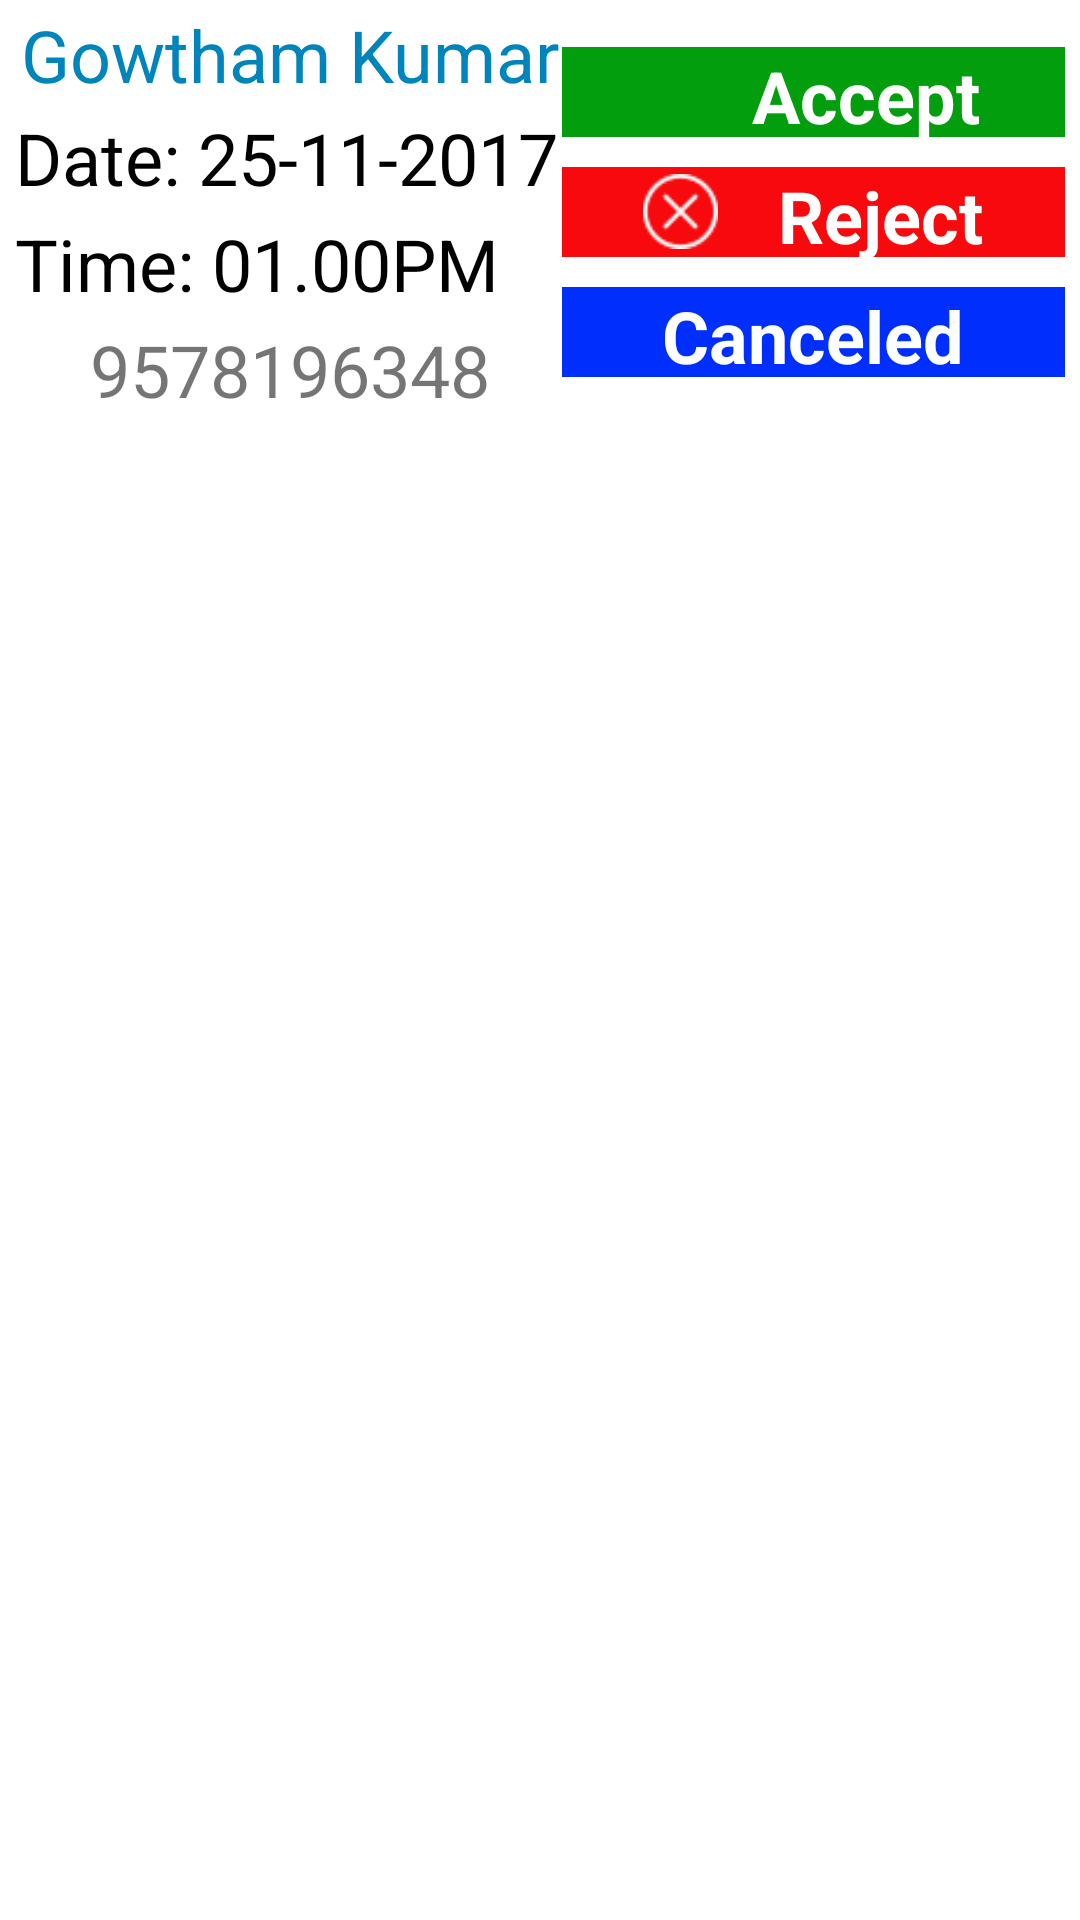

This screen was rendered from an Android layout file. Write that file and the resources it references.
<!-- AndroidManifest.xml: application theme AppTheme -->
<!-- res/layout/my_appointments.xml -->
<?xml version="1.0" encoding="utf-8"?>
<LinearLayout xmlns:android="http://schemas.android.com/apk/res/android"
    android:orientation="vertical"
    android:layout_width="match_parent"
    android:layout_height="wrap_content"
    android:background="#ffffff"
    android:layout_marginTop="5dp">


    <RelativeLayout
        android:layout_width="match_parent"
        android:layout_height="wrap_content"
        android:layout_alignParentEnd="true"
        android:layout_toLeftOf="@+id/cancel"
        android:layout_marginLeft="5dp">

        <View
            android:layout_width="0dp"
            android:layout_height="1dp"
            android:layout_centerHorizontal="true"
            android:id="@+id/v1"/>



        <LinearLayout
            android:layout_width="match_parent"
            android:layout_height="wrap_content"
            android:layout_alignParentEnd="true"
            android:orientation="vertical"
            android:layout_toLeftOf="@+id/v1">

            <TextView
                android:text="Gowtham Kumar"
                android:layout_width="match_parent"
                android:layout_height="wrap_content"
                android:textSize="@dimen/font_size"
                android:textColor="@color/colorPrimaryDark"
                android:layout_margin="2dp"
                android:layout_toLeftOf="@+id/v1"
                android:id="@+id/lname"/>

            <TextView
                android:text="Date: 25-11-2017 "
                android:textSize="@dimen/font_size"
                android:textColor="#000000"
                android:layout_width="match_parent"
                android:layout_height="wrap_content"
                android:layout_gravity="center"
                android:id="@+id/date"/>

            <TextView
                android:text="Time: 01.00PM"
                android:textSize="@dimen/font_size"
                android:textColor="#000000"
                android:layout_toRightOf="@+id/v1"
                android:layout_width="match_parent"
                android:layout_height="wrap_content"
                android:layout_gravity="center"
                android:layout_marginTop="3dp"
                android:id="@+id/time" />

            <LinearLayout
                android:layout_width="match_parent"
                android:layout_height="wrap_content"
                android:layout_alignParentEnd="true"
                android:layout_marginTop="3dp"
                android:layout_marginBottom="2dp"
                android:orientation="horizontal">

                <ImageView
                    android:layout_width="15dp"
                    android:layout_height="15dp"
                    android:layout_marginRight="10dp"
                    android:tint="@color/colorPrimary"
                    android:src="@drawable/ic_local_phone_black"
                    android:layout_gravity="center"/>

                <TextView
                    android:text="9578196348"
                    android:textSize="@dimen/font_size"
                    android:layout_toRightOf="@+id/v1"
                    android:layout_width="match_parent"
                    android:layout_height="wrap_content"
                    android:layout_gravity="center"
                    android:id="@+id/uphone" />

            </LinearLayout>

        </LinearLayout>

        <LinearLayout
            android:layout_width="match_parent"
            android:layout_height="wrap_content"
            android:layout_alignParentEnd="true"
            android:orientation="vertical"
            android:layout_toRightOf="@+id/v1"
            android:layout_centerVertical="true">

            <RelativeLayout
                android:layout_width="match_parent"
                android:layout_height="wrap_content"
                android:layout_margin="5dp"
                android:background="@color/green"
                android:id="@+id/accept">

        <LinearLayout
            android:layout_width="wrap_content"
            android:layout_height="30dp"
            android:layout_centerInParent="true"
            android:orientation="horizontal">

            <ImageView
                android:layout_width="25dp"
                android:layout_height="25dp"
                android:layout_marginRight="10dp"
                android:tint="#ffffff"
                android:src="@drawable/ic_done"
                android:layout_gravity="center"/>

            <TextView
                android:text="Accept"
                android:textSize="@dimen/font_size"
                android:textStyle="bold"
                android:textColor="#ffffff"
                android:layout_width="match_parent"
                android:layout_height="wrap_content"
                android:layout_gravity="center"
                android:id="@+id/tvaccept"/>

        </LinearLayout>

            </RelativeLayout>

       <RelativeLayout
                android:layout_width="match_parent"
                android:layout_height="wrap_content"
           android:layout_margin="5dp"
           android:background="@color/red"
           android:id="@+id/reject">
        <LinearLayout
            android:layout_width="wrap_content"
            android:layout_height="30dp"
            android:orientation="horizontal"
            android:layout_centerInParent="true">

            <ImageView
                android:layout_width="25dp"
                android:layout_height="25dp"
                android:layout_marginRight="20dp"
                android:tint="#ffffff"
                android:src="@drawable/cancel"
                android:layout_gravity="center"/>

            <TextView
                android:text="Reject"
                android:textStyle="bold"
                android:textSize="@dimen/font_size"
                android:textColor="#ffffff"
                android:layout_width="match_parent"
                android:layout_height="wrap_content"
                android:layout_gravity="center"/>

        </LinearLayout>
            </RelativeLayout>

            <RelativeLayout
                android:layout_width="match_parent"
                android:layout_height="wrap_content"
                android:layout_margin="5dp"
                android:background="@color/blue"
                android:id="@+id/cancel">
                <LinearLayout
                    android:layout_width="wrap_content"
                    android:layout_height="30dp"
                    android:orientation="horizontal"
                    android:layout_centerInParent="true">

                    
                        
                        
                        
                        
                        
                        

                    <TextView
                        android:text="Canceled"
                        android:textStyle="bold"
                        android:textSize="@dimen/font_size"
                        android:textColor="#ffffff"
                        android:layout_width="match_parent"
                        android:layout_height="wrap_content"
                        android:layout_gravity="center"/>

                </LinearLayout>
            </RelativeLayout>

</LinearLayout>









    </RelativeLayout>

</LinearLayout>
<!-- resources referenced by this layout -->
<resources>
  <color name="blue">#002efd</color>
  <color name="colorPrimary">#16b9ff</color>
  <color name="colorPrimaryDark">#0084bc</color>
  <color name="green">#039e0e</color>
  <color name="red">#f7090d</color>
  <dimen name="font_size">24sp</dimen>
  <!-- drawable cancel: png bitmap (drawable, 752 bytes) -->
  <style name="AppTheme" parent="Theme.AppCompat.Light.DarkActionBar">
          
          <item name="colorPrimary">@color/colorPrimaryDark</item>
          <item name="colorPrimaryDark">@color/colorPrimaryDark</item>
          <item name="colorAccent">@color/colorAccent</item>
      </style>
  <color name="colorAccent">#FF4081</color>
</resources>
